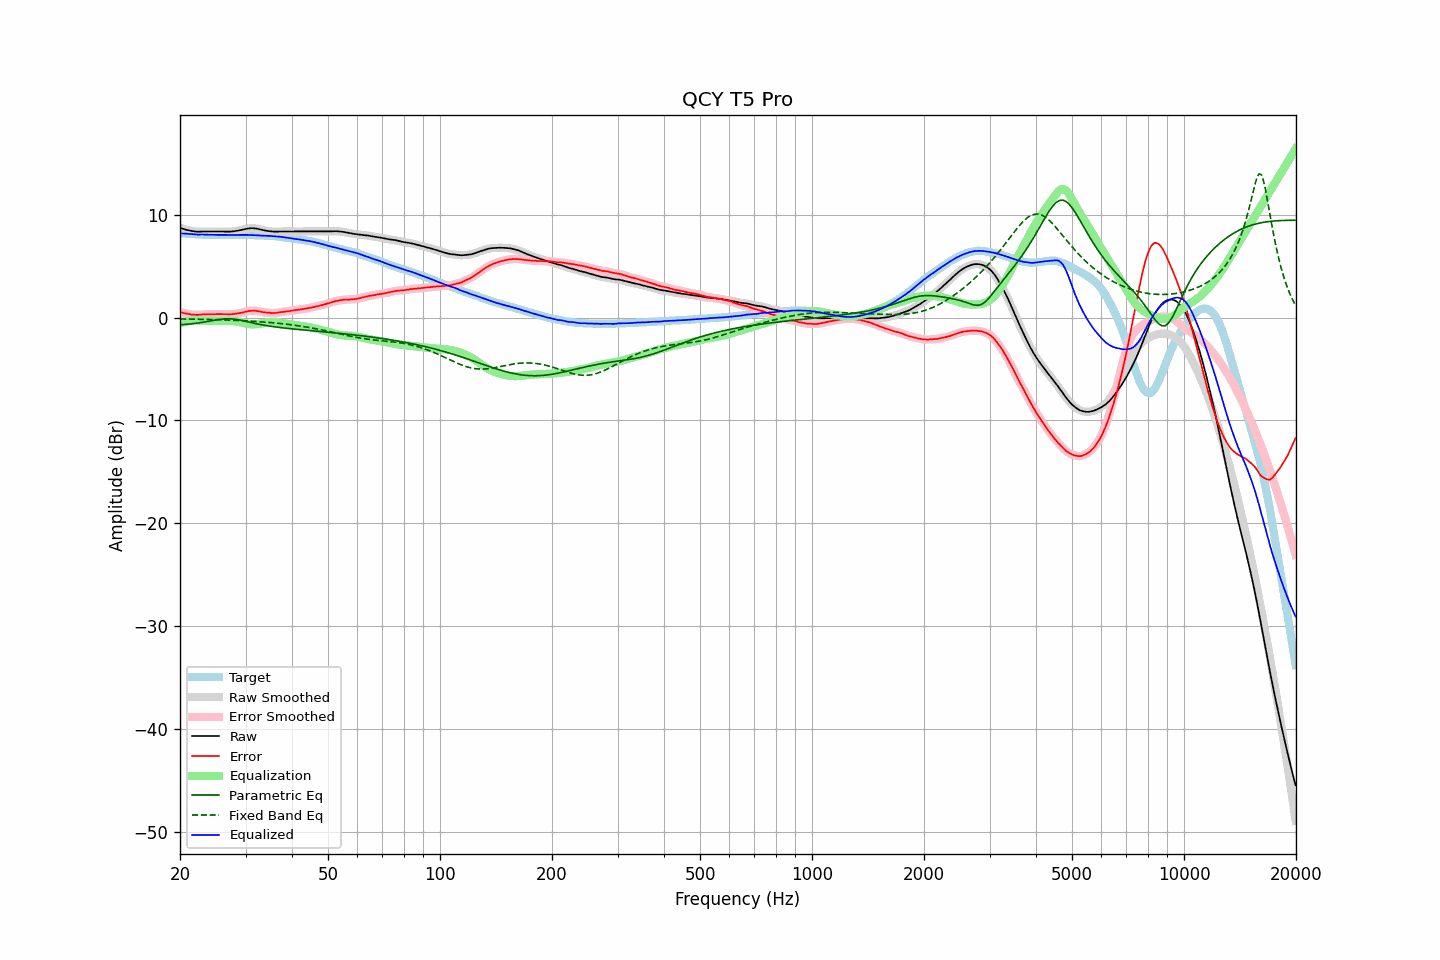

The table this chart was drawn from, first rows:
frequency, raw, error, smoothed, error_smoothed, equalization, parametric_eq, fixed_band_eq, equalized_raw, equalized_smoothed, target
20.00, 8.73, 0.54, 8.73, 0.54, -0.54, -0.70, -0.13, 8.19, 8.19, 8.19
20.20, 8.67, 0.49, 8.67, 0.49, -0.49, -0.69, -0.13, 8.18, 8.18, 8.18
20.40, 8.62, 0.45, 8.62, 0.45, -0.45, -0.68, -0.13, 8.17, 8.17, 8.17
20.61, 8.57, 0.41, 8.57, 0.41, -0.41, -0.67, -0.13, 8.16, 8.16, 8.16
20.81, 8.53, 0.39, 8.53, 0.39, -0.38, -0.65, -0.14, 8.15, 8.15, 8.14
21.02, 8.49, 0.36, 8.49, 0.36, -0.35, -0.64, -0.14, 8.14, 8.15, 8.13
21.23, 8.46, 0.34, 8.46, 0.33, -0.32, -0.62, -0.14, 8.14, 8.14, 8.12
21.44, 8.43, 0.30, 8.43, 0.31, -0.30, -0.61, -0.15, 8.13, 8.13, 8.13
21.66, 8.40, 0.29, 8.41, 0.29, -0.29, -0.59, -0.15, 8.11, 8.12, 8.11
21.87, 8.38, 0.27, 8.38, 0.27, -0.28, -0.57, -0.15, 8.10, 8.10, 8.11
22.09, 8.36, 0.27, 8.36, 0.27, -0.27, -0.55, -0.15, 8.09, 8.09, 8.09
22.31, 8.34, 0.26, 8.35, 0.27, -0.27, -0.53, -0.16, 8.07, 8.08, 8.08
22.54, 8.35, 0.28, 8.35, 0.28, -0.28, -0.51, -0.16, 8.07, 8.07, 8.07
22.76, 8.36, 0.29, 8.36, 0.29, -0.29, -0.49, -0.16, 8.08, 8.07, 8.07
22.99, 8.37, 0.31, 8.37, 0.31, -0.29, -0.46, -0.17, 8.08, 8.08, 8.06
23.22, 8.37, 0.32, 8.37, 0.31, -0.30, -0.44, -0.17, 8.07, 8.07, 8.05
23.45, 8.37, 0.31, 8.37, 0.32, -0.31, -0.41, -0.18, 8.06, 8.06, 8.06
23.69, 8.37, 0.32, 8.37, 0.32, -0.32, -0.38, -0.18, 8.06, 8.06, 8.05
23.92, 8.37, 0.33, 8.37, 0.32, -0.32, -0.35, -0.18, 8.05, 8.05, 8.04
24.16, 8.37, 0.32, 8.37, 0.32, -0.33, -0.32, -0.19, 8.05, 8.05, 8.05
24.40, 8.37, 0.32, 8.37, 0.32, -0.33, -0.30, -0.19, 8.05, 8.05, 8.05
24.65, 8.37, 0.33, 8.37, 0.32, -0.33, -0.27, -0.20, 8.04, 8.04, 8.04
24.89, 8.37, 0.33, 8.37, 0.33, -0.33, -0.24, -0.20, 8.04, 8.04, 8.04
25.14, 8.37, 0.34, 8.37, 0.34, -0.33, -0.21, -0.21, 8.04, 8.04, 8.03
25.39, 8.37, 0.34, 8.37, 0.34, -0.33, -0.19, -0.21, 8.04, 8.04, 8.03
25.65, 8.37, 0.34, 8.37, 0.34, -0.33, -0.17, -0.21, 8.04, 8.04, 8.03
25.91, 8.37, 0.34, 8.37, 0.34, -0.33, -0.15, -0.22, 8.04, 8.04, 8.03
26.16, 8.37, 0.33, 8.37, 0.33, -0.33, -0.13, -0.22, 8.04, 8.04, 8.04
26.43, 8.36, 0.33, 8.37, 0.33, -0.33, -0.12, -0.23, 8.04, 8.04, 8.03
26.69, 8.36, 0.33, 8.36, 0.32, -0.32, -0.12, -0.24, 8.04, 8.04, 8.03
26.96, 8.35, 0.32, 8.35, 0.32, -0.32, -0.11, -0.24, 8.03, 8.03, 8.03
27.23, 8.35, 0.32, 8.36, 0.32, -0.33, -0.12, -0.25, 8.03, 8.03, 8.03
27.50, 8.36, 0.33, 8.36, 0.33, -0.33, -0.12, -0.25, 8.03, 8.03, 8.03
27.77, 8.38, 0.34, 8.38, 0.34, -0.34, -0.14, -0.26, 8.04, 8.04, 8.04
28.05, 8.40, 0.37, 8.40, 0.36, -0.36, -0.15, -0.27, 8.04, 8.04, 8.03
28.33, 8.42, 0.38, 8.43, 0.38, -0.38, -0.18, -0.27, 8.04, 8.05, 8.04
28.62, 8.45, 0.41, 8.45, 0.41, -0.41, -0.20, -0.28, 8.05, 8.05, 8.04
28.90, 8.48, 0.43, 8.48, 0.43, -0.44, -0.23, -0.29, 8.05, 8.04, 8.05
29.19, 8.51, 0.46, 8.51, 0.46, -0.47, -0.26, -0.29, 8.04, 8.04, 8.05
29.48, 8.54, 0.50, 8.55, 0.50, -0.51, -0.30, -0.30, 8.04, 8.04, 8.04
29.78, 8.58, 0.54, 8.58, 0.54, -0.54, -0.33, -0.31, 8.04, 8.04, 8.04
30.08, 8.62, 0.58, 8.62, 0.58, -0.58, -0.37, -0.32, 8.04, 8.04, 8.04
30.38, 8.65, 0.63, 8.65, 0.62, -0.61, -0.40, -0.33, 8.04, 8.04, 8.02
30.68, 8.67, 0.65, 8.67, 0.65, -0.64, -0.44, -0.33, 8.04, 8.04, 8.02
30.99, 8.68, 0.66, 8.69, 0.66, -0.66, -0.48, -0.34, 8.03, 8.03, 8.02
31.30, 8.69, 0.67, 8.69, 0.67, -0.67, -0.51, -0.35, 8.03, 8.02, 8.02
31.61, 8.68, 0.67, 8.68, 0.67, -0.66, -0.55, -0.36, 8.02, 8.02, 8.01
31.93, 8.66, 0.67, 8.67, 0.66, -0.65, -0.58, -0.37, 8.01, 8.01, 7.99
32.24, 8.64, 0.64, 8.64, 0.64, -0.63, -0.61, -0.38, 8.01, 8.00, 8.00
32.57, 8.60, 0.62, 8.60, 0.61, -0.61, -0.64, -0.39, 7.99, 7.99, 7.98
32.89, 8.56, 0.58, 8.56, 0.58, -0.59, -0.68, -0.41, 7.98, 7.98, 7.98
33.22, 8.52, 0.55, 8.53, 0.55, -0.56, -0.70, -0.42, 7.96, 7.97, 7.97
33.55, 8.49, 0.52, 8.49, 0.52, -0.53, -0.73, -0.43, 7.96, 7.96, 7.97
33.89, 8.46, 0.50, 8.46, 0.50, -0.50, -0.76, -0.44, 7.96, 7.96, 7.96
34.23, 8.43, 0.49, 8.44, 0.49, -0.48, -0.79, -0.45, 7.95, 7.95, 7.94
34.57, 8.41, 0.47, 8.41, 0.47, -0.46, -0.81, -0.47, 7.95, 7.95, 7.94
34.92, 8.39, 0.47, 8.39, 0.46, -0.45, -0.84, -0.48, 7.94, 7.94, 7.92
35.27, 8.37, 0.43, 8.38, 0.44, -0.45, -0.86, -0.50, 7.92, 7.93, 7.94
35.62, 8.36, 0.45, 8.36, 0.44, -0.45, -0.88, -0.51, 7.91, 7.91, 7.91
35.97, 8.35, 0.44, 8.35, 0.44, -0.46, -0.90, -0.52, 7.90, 7.90, 7.91
... 635 more rows
